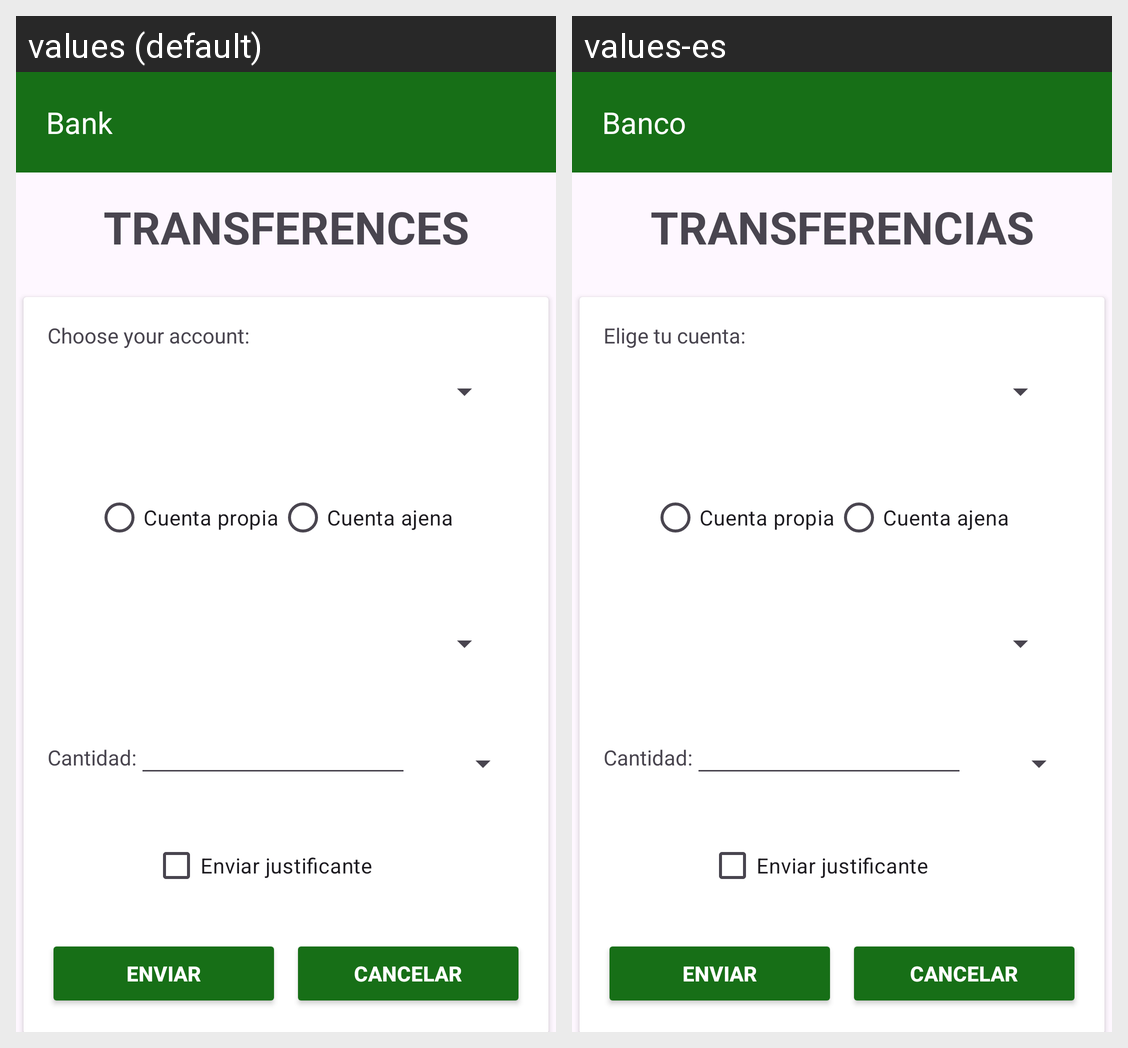

For this localized Android screen grid, give each drawn string resource with its value in every locale shown.
Android screen res/layout/activity_transfer.xml rendered under 2 locales, left to right: values (default), values-es. Device: Nexus 5 (rendered at 1080×1920; each locale shown at half size, 540×960, under a caption strip naming it); theme Base.Theme.T6a1_Vernich_Adrian.
Strings drawn on this screen, with the default value and each locale's value (text and hints the layout hard-codes, and strings that could not be matched under every locale, appear in the picture but are not listed):

banco
  values: Bank
  values-es: Banco

transference
  values: TRANSFERENCES
  values-es: TRANSFERENCIAS

choose_acount
  values: Choose your account:
  values-es: Elige tu cuenta:
